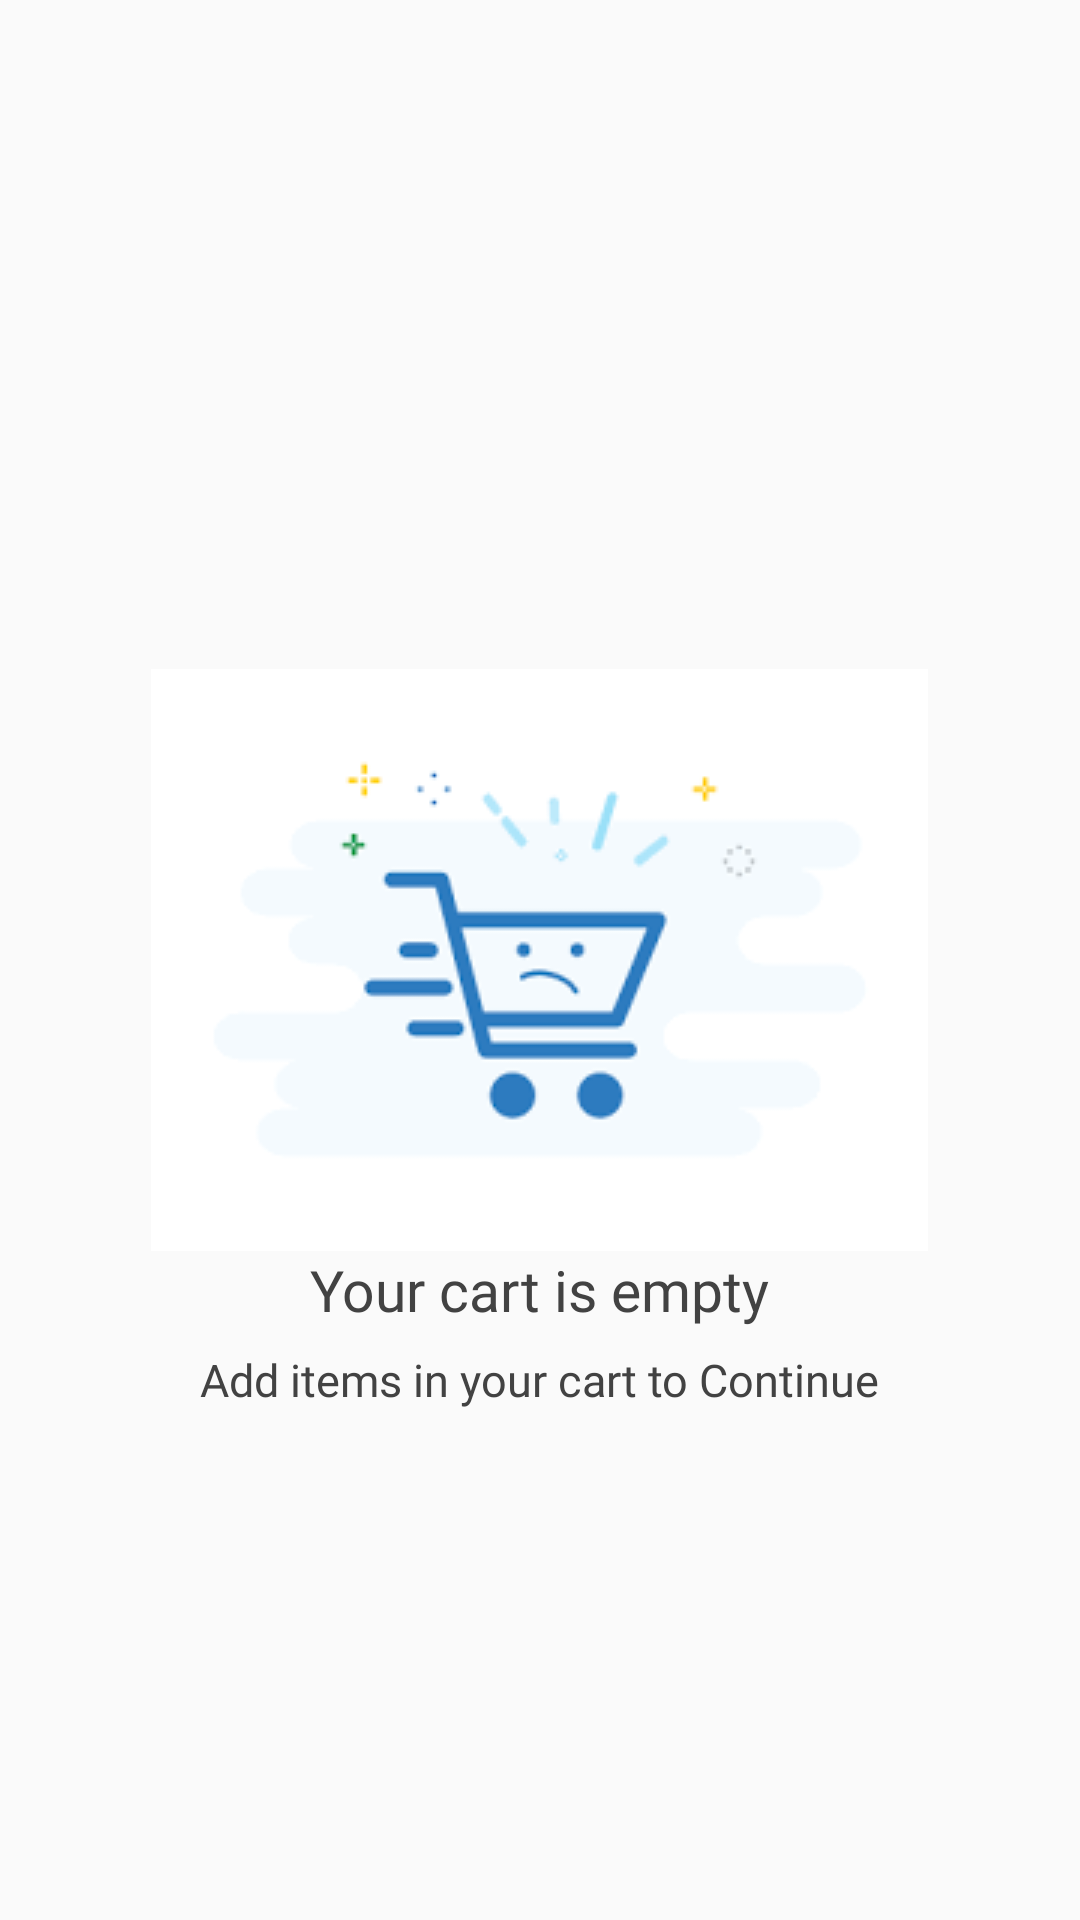

This screen was rendered from an Android layout file. Write that file and the resources it references.
<!-- AndroidManifest.xml: application theme AppTheme -->
<!-- res/layout/fragment_empty_cart.xml -->
<RelativeLayout
    xmlns:android="http://schemas.android.com/apk/res/android"
    xmlns:tools="http://schemas.android.com/tools"
    android:layout_width="match_parent"
    android:layout_height="match_parent"
    tools:context="Fragments.EmptyCartFragment">

    <ImageView
        android:id="@+id/emptyCartImg"
        android:layout_width="wrap_content"
        android:layout_height="wrap_content"
        android:layout_centerInParent="true"
        android:src="@drawable/empty_cart_image"/>

    <TextView
        android:id="@+id/emptyCartText"
        android:layout_width="wrap_content"
        android:layout_height="wrap_content"
        android:layout_centerHorizontal="true"
        android:layout_below="@+id/emptyCartImg"

        android:text="@string/your_cart_is_empty"
        android:textSize="19sp"
        android:textColor="@color/gray"
        android:fontFamily="@font/open_sans_semibold"/>

    <TextView
        android:id="@+id/addItemText"
        android:layout_width="wrap_content"
        android:layout_height="wrap_content"
        android:layout_centerHorizontal="true"
        android:text="Add items in your cart to Continue"
        android:layout_below="@+id/emptyCartText"
        android:layout_marginTop="7dp"
        android:fontFamily="@font/open_sans"
        android:textSize="15sp"
        android:textColor="@color/gray"/>

</RelativeLayout>
<!-- resources referenced by this layout -->
<resources>
  <color name="gray">#424242</color>
  <!-- drawable empty_cart_image: png bitmap (drawable, 2924 bytes) -->
  <string name="your_cart_is_empty">Your cart is empty</string>
  <style name="AppTheme" parent="Theme.AppCompat.Light.NoActionBar">
          
          <item name="colorPrimary">@color/colorPrimary</item>
          <item name="colorPrimaryDark">@color/colorPrimaryDark</item>
          <item name="colorAccent">@color/colorAccent</item>
      </style>
  <color name="colorPrimary">#FF1744</color>
  <color name="colorPrimaryDark">#FF1744</color>
  <color name="colorAccent">#2D2D2D</color>
</resources>
